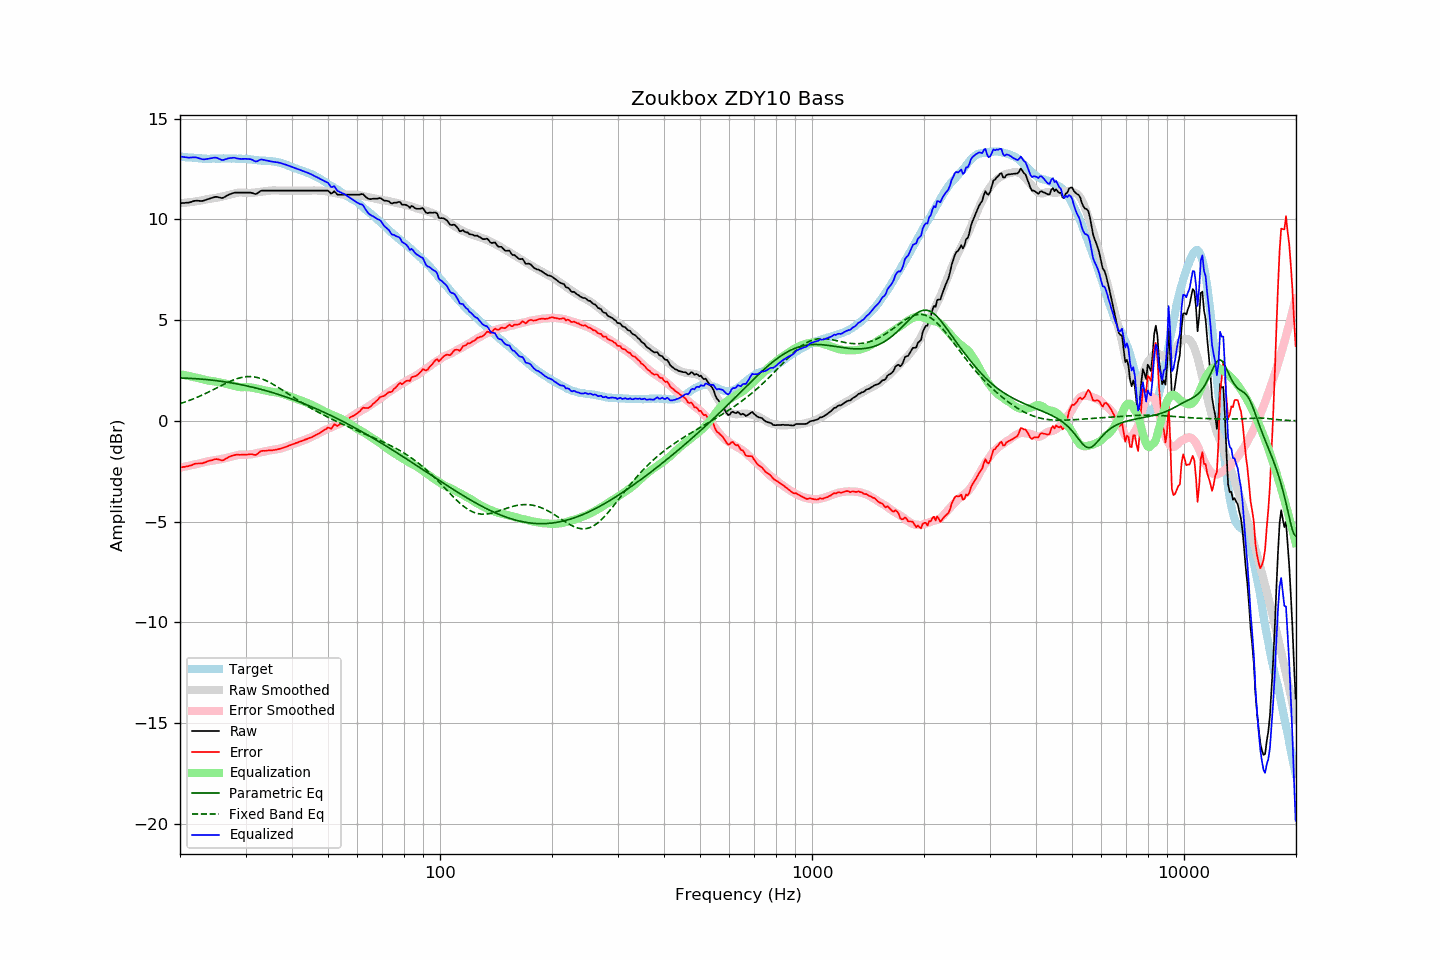

Data behind this chart, as committed beside it:
frequency, raw, error, smoothed, error_smoothed, equalization, parametric_eq, fixed_band_eq, equalized_raw, equalized_smoothed, target
20.00, 10.81, -2.32, 10.81, -2.32, 2.32, 2.13, 0.86, 13.13, 13.13, 13.12
20.20, 10.81, -2.30, 10.81, -2.30, 2.30, 2.13, 0.88, 13.11, 13.12, 13.11
20.40, 10.82, -2.28, 10.82, -2.29, 2.29, 2.12, 0.91, 13.10, 13.11, 13.10
20.61, 10.82, -2.28, 10.83, -2.27, 2.27, 2.12, 0.93, 13.09, 13.10, 13.10
20.81, 10.83, -2.25, 10.83, -2.25, 2.25, 2.12, 0.96, 13.08, 13.09, 13.08
21.02, 10.83, -2.25, 10.84, -2.24, 2.24, 2.12, 0.99, 13.07, 13.08, 13.08
21.23, 10.85, -2.22, 10.85, -2.22, 2.22, 2.11, 1.02, 13.07, 13.07, 13.07
21.44, 10.87, -2.21, 10.86, -2.20, 2.20, 2.11, 1.05, 13.07, 13.06, 13.08
21.66, 10.90, -2.17, 10.87, -2.18, 2.18, 2.10, 1.08, 13.08, 13.06, 13.07
21.87, 10.92, -2.14, 10.88, -2.17, 2.17, 2.10, 1.11, 13.09, 13.05, 13.06
22.09, 10.93, -2.12, 10.90, -2.15, 2.15, 2.09, 1.15, 13.08, 13.04, 13.04
22.31, 10.93, -2.12, 10.91, -2.13, 2.13, 2.09, 1.18, 13.06, 13.04, 13.04
22.54, 10.92, -2.11, 10.92, -2.11, 2.11, 2.08, 1.22, 13.03, 13.03, 13.03
22.76, 10.92, -2.11, 10.94, -2.09, 2.09, 2.08, 1.25, 13.01, 13.03, 13.03
22.99, 10.92, -2.10, 10.96, -2.07, 2.07, 2.07, 1.29, 12.98, 13.02, 13.02
23.22, 10.94, -2.07, 10.98, -2.04, 2.04, 2.06, 1.33, 12.98, 13.02, 13.01
23.45, 10.97, -2.05, 10.99, -2.02, 2.02, 2.05, 1.36, 12.99, 13.02, 13.02
23.69, 11.00, -2.01, 11.01, -2.01, 2.01, 2.05, 1.40, 13.01, 13.01, 13.01
23.92, 11.02, -1.99, 11.02, -2.00, 2.00, 2.04, 1.44, 13.01, 13.01, 13.01
24.16, 11.05, -1.96, 11.03, -1.99, 1.99, 2.03, 1.48, 13.04, 13.01, 13.01
24.40, 11.07, -1.95, 11.04, -1.98, 1.98, 2.02, 1.52, 13.05, 13.01, 13.02
24.65, 11.10, -1.92, 11.05, -1.96, 1.96, 2.01, 1.56, 13.06, 13.01, 13.02
24.89, 11.12, -1.90, 11.06, -1.95, 1.95, 2.00, 1.60, 13.07, 13.02, 13.02
25.14, 11.12, -1.90, 11.08, -1.94, 1.94, 1.99, 1.64, 13.05, 13.02, 13.02
25.39, 11.10, -1.92, 11.10, -1.92, 1.92, 1.98, 1.68, 13.02, 13.02, 13.02
25.65, 11.08, -1.93, 11.11, -1.91, 1.91, 1.97, 1.73, 12.98, 13.02, 13.01
25.91, 11.06, -1.96, 11.13, -1.89, 1.89, 1.96, 1.77, 12.95, 13.02, 13.02
26.16, 11.08, -1.95, 11.15, -1.87, 1.87, 1.95, 1.81, 12.95, 13.02, 13.03
26.43, 11.13, -1.90, 11.17, -1.85, 1.85, 1.94, 1.85, 12.98, 13.02, 13.03
26.69, 11.17, -1.86, 11.19, -1.83, 1.83, 1.92, 1.88, 13.00, 13.02, 13.03
26.96, 11.22, -1.80, 11.21, -1.81, 1.81, 1.91, 1.92, 13.03, 13.02, 13.02
27.23, 11.25, -1.77, 11.23, -1.79, 1.79, 1.90, 1.96, 13.04, 13.02, 13.02
27.50, 11.28, -1.74, 11.25, -1.77, 1.77, 1.89, 1.99, 13.05, 13.02, 13.02
27.77, 11.31, -1.72, 11.27, -1.75, 1.75, 1.87, 2.02, 13.06, 13.02, 13.03
28.05, 11.33, -1.69, 11.29, -1.73, 1.73, 1.86, 2.05, 13.06, 13.02, 13.02
28.33, 11.33, -1.68, 11.31, -1.71, 1.71, 1.84, 2.08, 13.04, 13.02, 13.01
28.62, 11.33, -1.68, 11.33, -1.69, 1.69, 1.83, 2.11, 13.02, 13.02, 13.01
28.90, 11.33, -1.69, 11.34, -1.68, 1.68, 1.81, 2.13, 13.01, 13.01, 13.01
29.19, 11.33, -1.68, 11.34, -1.67, 1.67, 1.80, 2.15, 13.00, 13.01, 13.01
29.48, 11.33, -1.68, 11.33, -1.68, 1.68, 1.78, 2.17, 13.01, 13.01, 13.01
29.78, 11.33, -1.68, 11.32, -1.68, 1.68, 1.76, 2.18, 13.01, 13.00, 13.00
30.08, 11.33, -1.68, 11.32, -1.68, 1.68, 1.75, 2.19, 13.01, 13.00, 13.01
30.38, 11.33, -1.67, 11.32, -1.67, 1.67, 1.73, 2.20, 13.00, 12.99, 13.00
30.68, 11.33, -1.66, 11.32, -1.67, 1.67, 1.71, 2.20, 13.00, 12.98, 12.98
30.99, 11.33, -1.65, 11.32, -1.66, 1.66, 1.69, 2.20, 12.99, 12.98, 12.98
31.30, 11.31, -1.66, 11.32, -1.65, 1.65, 1.67, 2.19, 12.96, 12.97, 12.97
31.61, 11.28, -1.68, 11.33, -1.63, 1.63, 1.65, 2.18, 12.91, 12.96, 12.96
31.93, 11.26, -1.69, 11.34, -1.62, 1.62, 1.63, 2.17, 12.87, 12.95, 12.95
32.24, 11.29, -1.65, 11.35, -1.60, 1.60, 1.61, 2.15, 12.89, 12.94, 12.94
32.57, 11.35, -1.58, 11.36, -1.58, 1.58, 1.59, 2.13, 12.93, 12.94, 12.93
32.89, 11.41, -1.51, 11.37, -1.56, 1.56, 1.57, 2.11, 12.97, 12.93, 12.92
33.22, 11.43, -1.49, 11.38, -1.54, 1.54, 1.55, 2.08, 12.97, 12.92, 12.92
33.55, 11.43, -1.48, 11.39, -1.53, 1.53, 1.53, 2.05, 12.96, 12.92, 12.91
33.89, 11.43, -1.49, 11.40, -1.51, 1.51, 1.51, 2.02, 12.94, 12.91, 12.92
34.23, 11.43, -1.47, 11.41, -1.49, 1.49, 1.49, 1.98, 12.92, 12.91, 12.90
34.57, 11.43, -1.47, 11.42, -1.48, 1.48, 1.46, 1.94, 12.90, 12.90, 12.90
34.92, 11.43, -1.46, 11.43, -1.46, 1.46, 1.44, 1.90, 12.89, 12.89, 12.89
35.27, 11.43, -1.46, 11.44, -1.44, 1.44, 1.42, 1.86, 12.87, 12.88, 12.89
35.62, 11.43, -1.45, 11.44, -1.43, 1.43, 1.39, 1.81, 12.86, 12.87, 12.88
35.97, 11.43, -1.44, 11.44, -1.42, 1.42, 1.37, 1.76, 12.85, 12.86, 12.87
... 635 more rows
